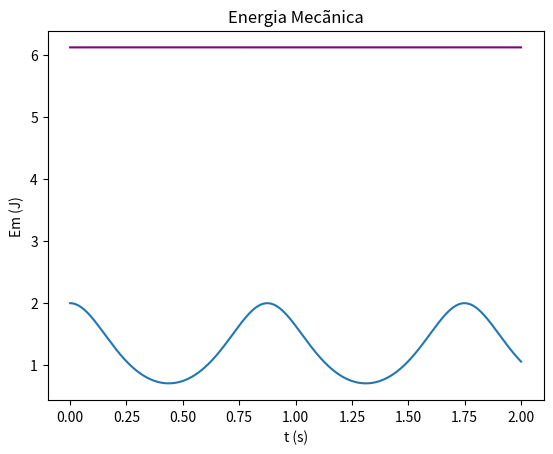

Write the Python code that produced this figure.
# -*- coding: utf-8 -*-1
"""
Created on Mon May  9 17:30:26 2022

[redacted]
v =-A*w*sin(wt+d)
A =-A*w**2*cos(wt+d)
"""

import matplotlib.pyplot as plt
import numpy as np
#   Faça o diagrama de energia desta energia potencial.


m = 0.5

k = 4
xEq = 1.5

#t = np.arange(0, 200+dt, dt) Outra maneira de fazer o t
#Tmpo inicial e final
ti =0
tf=2
dt = 0.00001
n = int((tf-ti) / dt)
t = np.linspace(ti, tf, n)

x = np.zeros(t.size)
v = np.zeros(t.size)
a= np.empty(n)
Ep = np.empty(n)
Ec = np.empty(n)
Em = np.empty(n)

x[0] = 2
v[0] = 0
a[0] = (-2*k*x[0]*(x[0]**2-xEq**2)   )/m

    
for i in range(n-1):
    a[i+1] = (-2*k*x[i]*(x[i]**2-xEq**2)   )/m
    v[i+1] = v[i] + a[i+1]*dt
    x[i+1] = x[i]+v[i+1]*dt  # Pelo método de Euler, não funcionava

#Calcular a Energia Mecanica  
Ep =  0.5 * k*(x**2 - xEq**2)**2
Ec = 0.5 *m * v **2
Em = Ep +Ec
    
plt.plot(t, x)    
plt.xlabel("t (s)")
plt.ylabel("x (m)")
plt.title("Lei do Movimento")
plt.grid()
plt.show()

plt.plot(t, Em, color="purple")    
plt.xlabel("t (s)")
plt.ylabel("Em (J)")
plt.title("Energia Mecãnica")
plt.grid()


#Entre que limites se efetua o movimento

print("O valo máximo de x(t) é ",max(x))
print("O valo mínimo de x(t) é ",min(x))


#Calcular a frequência e o período do movimento
# f = 1/T
arrayMaximos = []
temposMax = []
periodo = []



for i in range(t.size-1):
    if (x[i-1]<x[i]>x[i+1] and i>0):
        arrayMaximos.append(x[i])
        temposMax.append(t[i])

for i in range(0,len(temposMax)-1):
    periodo.append(temposMax[i+1]-temposMax[i])


print("Periodo ->",np.mean(periodo))
#print("Amplitude ->" ,np.mean(arrayMaximos))
print("A frequencia do movimento é: ",(1/np.mean(periodo)))
